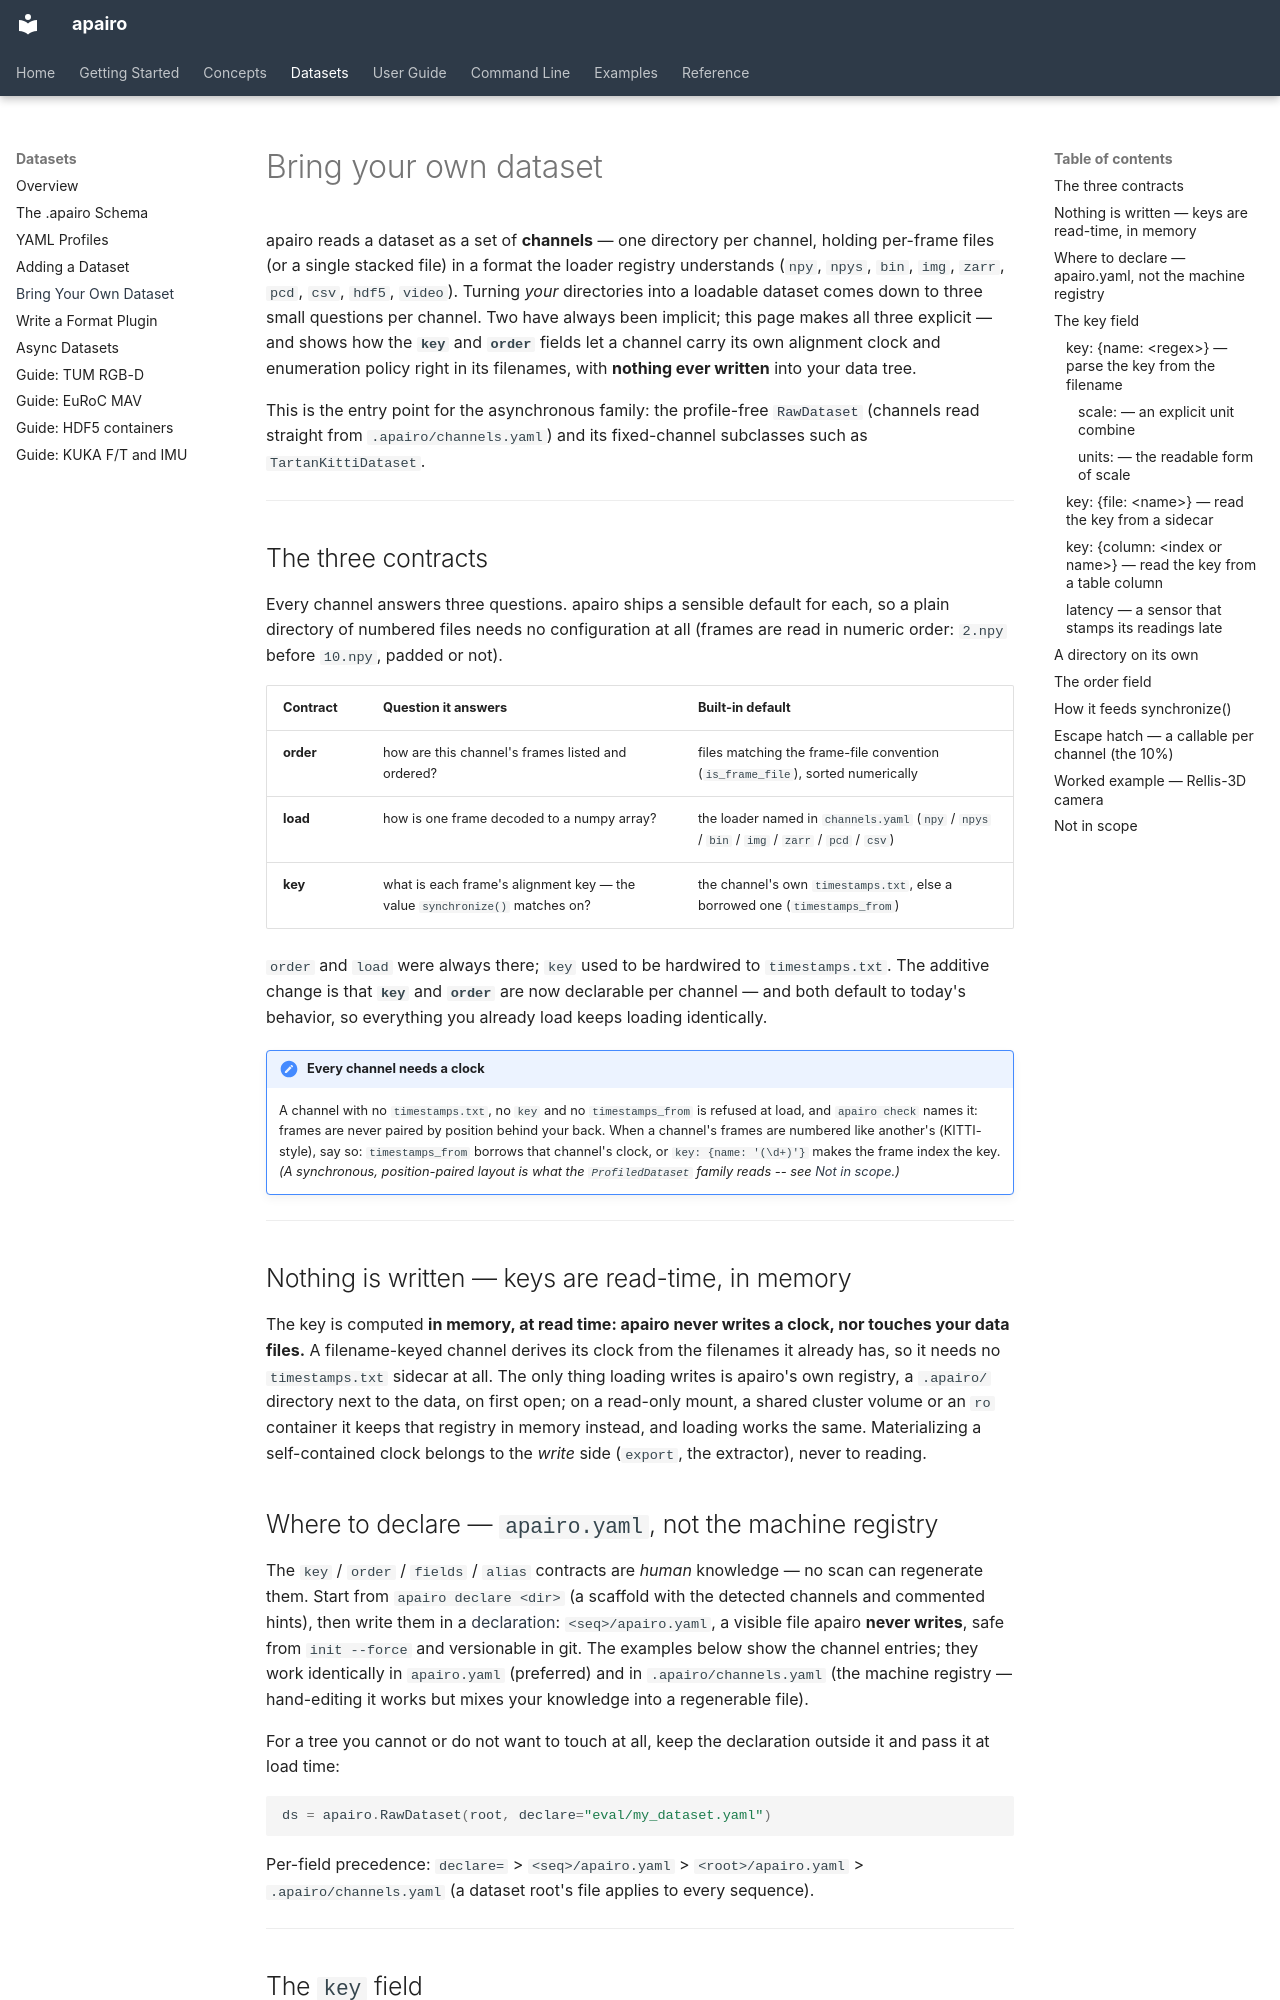

repository: apairo-robotics/apairo · page: datasets/bring-your-own-dataset/index.html · generator: mkdocs

# Bring your own dataset

apairo reads a dataset as a set of **channels** — one directory per channel,
holding per-frame files (or a single stacked file) in a format the loader
registry understands (`npy`, `npys`, `bin`, `img`, `zarr`, `pcd`, `csv`, `hdf5`, `video`). Turning *your*
directories into a loadable dataset comes down to three small questions per
channel. Two have always been implicit; this page makes all three explicit — and
shows how the **`key`** and **`order`** fields let a channel carry its own
alignment clock and enumeration policy right in its filenames, with **nothing
ever written** into your data tree.

This is the entry point for the asynchronous family: the profile-free
[`RawDataset`](../async-datasets.md#rawdataset) (channels read straight from
`.apairo/channels.yaml`) and its fixed-channel subclasses such as
`TartanKittiDataset`.

---

## The three contracts

Every channel answers three questions. apairo ships a sensible default for each,
so a plain directory of numbered files needs no configuration at all (frames
are read in numeric order: `2.npy` before `10.npy`, padded or not).

| Contract | Question it answers | Built-in default |
|---|---|---|
| **order** | how are this channel's frames listed and ordered? | files matching the frame-file convention (`is_frame_file`), sorted numerically |
| **load** | how is one frame decoded to a numpy array? | the loader named in `channels.yaml` (`npy` / `npys` / `bin` / `img` / `zarr` / `pcd` / `csv`) |
| **key** | what is each frame's alignment key — the value `synchronize()` matches on? | the channel's own `timestamps.txt`, else a borrowed one (`timestamps_from`) |

`order` and `load` were always there; `key` used to be hardwired to
`timestamps.txt`. The additive change is that **`key`** and **`order`** are now
declarable per channel — and both default to today's behavior, so everything you
already load keeps loading identically.

!!! note "Every channel needs a clock"
    A channel with no `timestamps.txt`, no `key` and no `timestamps_from` is
    refused at load, and `apairo check` names it: frames are never paired by
    position behind your back. When a channel's frames are numbered like
    another's (KITTI-style), say so: `timestamps_from` borrows that channel's
    clock, or `key: {name: '(\d+)'}` makes the frame index the key. *(A
    synchronous, position-paired layout is what the `ProfiledDataset` family
    reads -- see [Not in scope](#not-in-scope).)*

---

## Nothing is written — keys are read-time, in memory

The key is computed **in memory, at read time: apairo never writes a clock, nor
touches your data files.** A filename-keyed channel derives its clock from the
filenames it already has, so it needs no `timestamps.txt` sidecar at all. The
only thing loading writes is apairo's own registry, a `.apairo/` directory next
to the data, on first open; on a read-only mount, a shared cluster volume or an
`ro` container it keeps that registry in memory instead, and loading works the
same. Materializing a self-contained clock belongs to the *write* side
(`export`, the extractor), never to reading.

## Where to declare — `apairo.yaml`, not the machine registry

The `key` / `order` / `fields` / `alias` contracts are *human* knowledge — no
scan can regenerate them. Start from `apairo declare <dir>` (a scaffold with
the detected channels and commented hints), then write them in a
[declaration](apairo-schema.md#apairoyaml-the-declaration-human-owned):
`<seq>/apairo.yaml`, a visible file apairo **never writes**, safe from
`init --force` and versionable in git. The examples below show the channel
entries; they work identically in `apairo.yaml` (preferred) and in
`.apairo/channels.yaml` (the machine registry — hand-editing it works but
mixes your knowledge into a regenerable file).

For a tree you cannot or do not want to touch at all, keep the declaration
outside it and pass it at load time:

```python
ds = apairo.RawDataset(root, declare="eval/my_dataset.yaml")
```

Per-field precedence: `declare=` > `<seq>/apairo.yaml` > `<root>/apairo.yaml` > `.apairo/channels.yaml` (a dataset root's file applies to every sequence).

---
